Run: headless pygame with SDL's dummy video driver; simulated clock (each Clock.tick advances the game by its frame time, no real sleeping); random seed 0; keys injected as events and as key.get_pressed() state; no mouse input.
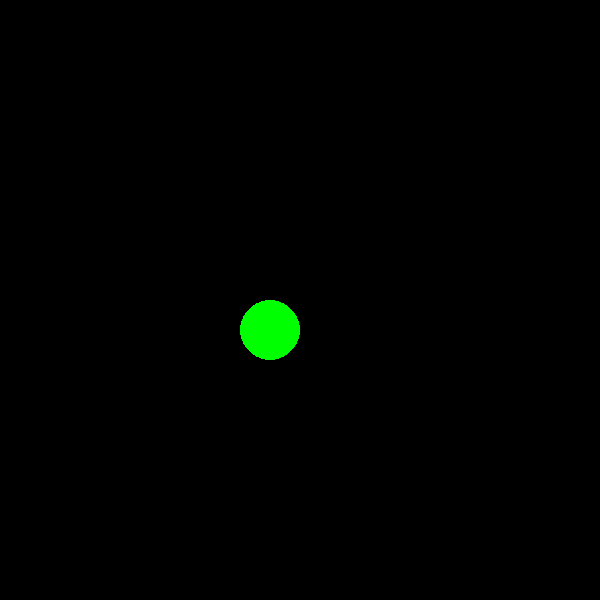
Frame 1 of 4 · flips 1–60 · no input
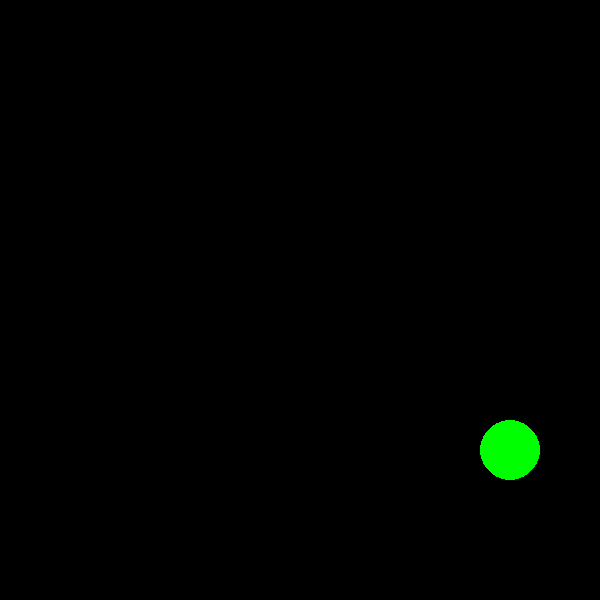
Frame 2 of 4 · flips 61–180 · tapped SPACE, RETURN · held RIGHT (→), D
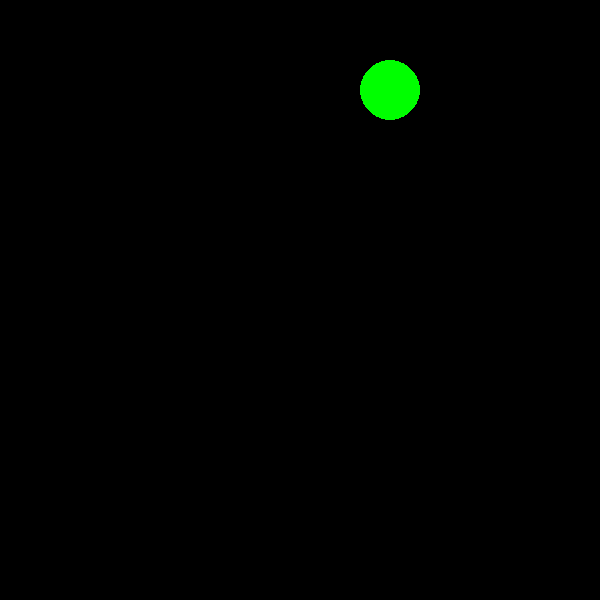
Frame 3 of 4 · flips 181–300 · held DOWN (↓), S
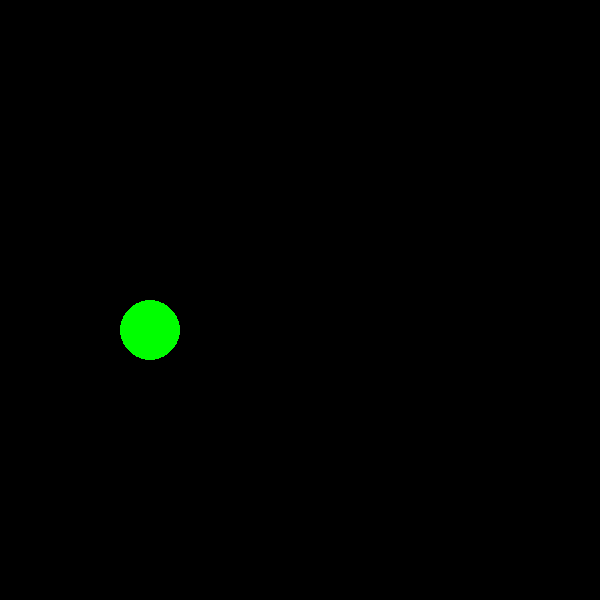
Frame 4 of 4 · flips 301–420 · held LEFT (←), A, UP (↑), W

The pygame program that drew these frames:

import pygame
import random


pygame.init()
#pygame.mixer.init()
screen = pygame.display.set_mode((600, 600))
pygame.display.set_caption("Cover")



run = True; x = 150; y = 150; v_x = random.randint(-10,10); v_y = random.randint(-10,10)

while run == True:
    pygame.time.delay(5)


    for event in pygame.event.get():
        if event.type == pygame.QUIT:
            run = False

    x += v_x; y += v_y

    if y <=30 or y >= 570:
        v_y *= -1
    if x <=30 or x >= 570:
        v_x *= -1

    screen.fill((0,0,0))

    pygame.draw.circle(screen,(0,255,0),(x,y),30)

    pygame.display.update()


pygame.QUIT()
